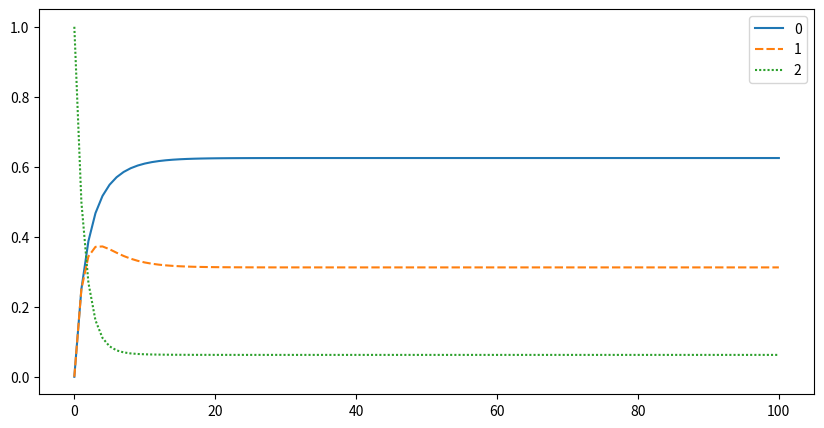

Reproduce this figure in Python.
import numpy as np 
import pandas as pd 
import seaborn as sns 
import matplotlib.pyplot as plt

# Three Market Trends - Bull, Bear and Stagnant 
P = np.array([[0.9,0.075,0.025],
              [0.15,0.8,0.05], 
              [0.25,0.25,0.5]])

state=np.array([[0.0,0.0,1.0]]) 
stateHist=state 
dfStateHist=pd.DataFrame(state) 
distr_hist = [[0,0,0]] 

for x in range(100): 
    state=np.dot(state,P) 
    stateHist=np.append(stateHist,state,axis=0) 
    dfDistrHist = pd.DataFrame(stateHist) 

plt.figure(figsize=(10,5)) 
print(dfDistrHist) 
sns.lineplot(data=dfDistrHist)